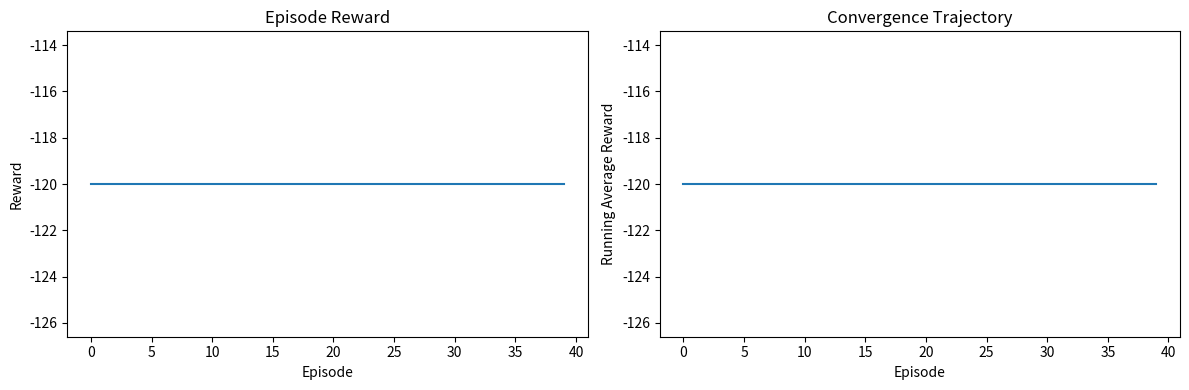

The script that saved this image:
# Cell 2: Standard Imports and Parameters (LOCKED)
import numpy as np
import matplotlib.pyplot as plt
import random
np.random.seed(42); random.seed(42)
GRID_SIZE=5; MAX_STEPS=60; EPISODES=40
ALPHA=0.2; GAMMA=0.9; EPSILON=0.1


# Cell 3: EnvironmentEngine (LOCKED)
class EnvironmentEngine:
    def __init__(self, size=GRID_SIZE):
        self.size=size; self.dock=(0,0); self.obstacles={(1,1),(3,3)}
    def reset(self):
        self.pos=(0,0); self.battery=100; self.dirt={(2,2):2,(4,4):1,(1,4):1}; self.steps=0
        return self._percept(new_dirt=False)
    def _percept(self,new_dirt=False):
        moves={"UP":(-1,0),"DOWN":(1,0),"LEFT":(0,-1),"RIGHT":(0,1)}
        valid=[]; blocked=[]; neighbours={}
        for a,(dr,dc) in moves.items():
            nr,nc=self.pos[0]+dr,self.pos[1]+dc
            if 0<=nr<self.size and 0<=nc<self.size and (nr,nc) not in self.obstacles:
                valid.append(a); neighbours[a]=(nr,nc)
            else: blocked.append(a)
        return {"position":self.pos,"battery":self.battery,"dirt":self.pos in self.dirt,"dirt_level":self.dirt.get(self.pos,0),"valid_moves":valid,"blocked":blocked,"neighbours":neighbours,"dock_distance":abs(self.pos[0])+abs(self.pos[1]),"new_dirt":new_dirt}
    def step(self,action):
        reward=-0.2; new_dirt=False
        if action=="CLEAN":
            if self.pos in self.dirt: reward=5*self.dirt.pop(self.pos); self.battery-=2
            else: reward=-1
        elif action=="RECHARGE":
            if self.pos==self.dock: self.battery=min(100,self.battery+25); reward=1
            else: reward=-2
        elif action in self._percept()["valid_moves"]:
            self.pos=self._percept()["neighbours"][action]; self.battery-=1
        else: reward=-2
        self.steps+=1
        if self.steps%7==0 and (4,0) not in self.dirt: self.dirt[(4,0)]=1; new_dirt=True
        done=self.battery<=0 or self.steps>=MAX_STEPS or not self.dirt
        return self._percept(new_dirt),reward,done


class SmartCleaningAgent:
    def __init__(self, alpha=ALPHA, gamma=GAMMA, epsilon=EPSILON):
        self.alpha = alpha
        self.gamma = gamma
        self.epsilon = epsilon
        self.q = {}
        self.dirty_memory = set()
        self.blocked_memory = set()
        self.battery_history = []
        self.priority_score = 0.0
        self.min_battery = 100
        self.resume_target = None
        self.recharge_count = 0
        self.visited = set()
        self.coverage = 0
        self.cleaned_recently = set()
        self.percept_history = []
        self.action_value = {}
        self.energy_cost = {'UP': 1, 'DOWN': 1, 'LEFT': 1, 'RIGHT': 1,
                            'CLEAN': 2, 'RECHARGE': 0.1}

    def _move_toward(self, pos, target, valid):
        candidates = []
        deltas = {'UP': (-1, 0), 'DOWN': (1, 0),
                  'LEFT': (0, -1), 'RIGHT': (0, 1)}
        for action in valid:
            dr, dc = deltas[action]
            new_pos = (pos[0] + dr, pos[1] + dc)
            distance = abs(new_pos[0] - target[0]) + abs(new_pos[1] - target[1])
            candidates.append((distance, action))
        return min(candidates)[1] if candidates else 'RECHARGE'

    def _move_to_dock(self, percept):
        return self._move_toward(tuple(percept['position']), (0, 0), percept['valid_moves'])

    def choose_action(self, percept):
        """
        TASK 1: Implement a basic reflex policy.
        - If the current cell contains dirt, return 'CLEAN'.
        - Otherwise choose one random action from percept['valid_moves'].
        - Use only the current percept.
        """
        ### >>> YOUR CODE HERE <<< ###
        pass
        ### ========================== ###


def update_agent(self, percept, action, reward, next_percept, done):
    """
========================================================================
TASK 2: Implement a simple action-value update.
- Update self.q[action] using: old + alpha * (reward - old).
- Store the updated value for the executed action.
========================================================================
    """
    ### >>> YOUR CODE HERE <<< ###
    pass
    ### ========================== ###

SmartCleaningAgent.update_agent = update_agent


# Cell 6: Test Driver (LOCKED)
env=EnvironmentEngine(); agent=SmartCleaningAgent()
rewards_history=[]; steps_history=[]
for ep in range(EPISODES):
    percept=env.reset(); total=0; steps=0; done=False
    while not done:
        action=agent.choose_action(percept)
        next_percept,reward,done=env.step(action)
        agent.update_agent(percept,action,reward,next_percept,done)
        percept=next_percept; total+=reward; steps+=1
    rewards_history.append(total); steps_history.append(steps)
print('Average reward:', round(float(np.mean(rewards_history)),2))


# Cell 7: Visualization (LOCKED)
plt.figure(figsize=(12,4))
plt.subplot(1,2,1); plt.plot(rewards_history); plt.title('Episode Reward'); plt.xlabel('Episode'); plt.ylabel('Reward')
plt.subplot(1,2,2); plt.plot(np.cumsum(rewards_history)/(np.arange(len(rewards_history))+1)); plt.title('Convergence Trajectory'); plt.xlabel('Episode'); plt.ylabel('Running Average Reward')
plt.tight_layout(); plt.show()
